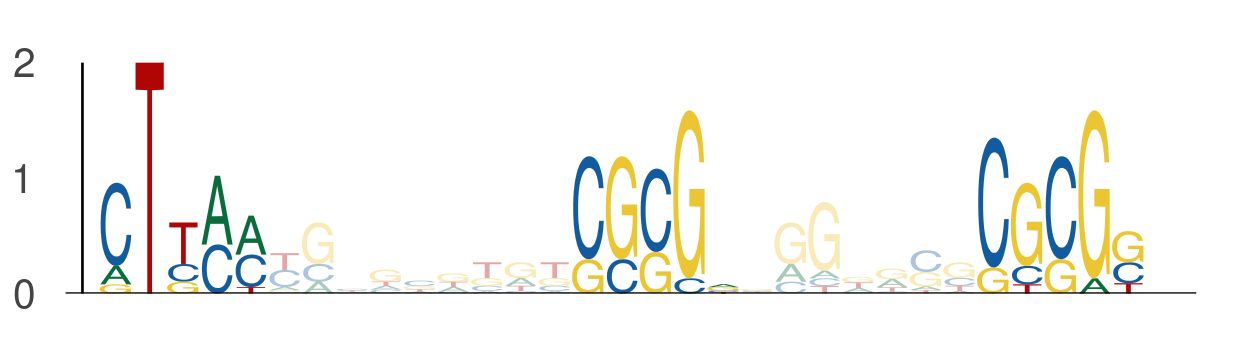

Data behind this chart, as committed beside it:
seq_index, start_position, end_position, is_reversed_complement
636, 14, 19, 0
636, 28, 33, 0
636, 40, 45, 0
2363, 16, 21, 0
2363, 30, 35, 0
2363, 42, 47, 0
6515, 15, 20, 0
6515, 29, 34, 0
6515, 41, 46, 0
5930, 25, 30, 0
5930, 39, 44, 0
5930, 51, 56, 0
57, 37, 42, 0
57, 51, 56, 0
57, 63, 68, 0
812, 13, 18, 0
812, 27, 32, 0
812, 39, 44, 0
7183, 2, 7, 0
7183, 16, 21, 0
7183, 28, 33, 0
7215, 52, 57, 0
7215, 66, 71, 0
7215, 78, 83, 0
4909, 46, 51, 0
4909, 60, 65, 0
4909, 72, 77, 0
6753, 42, 47, 0
6753, 56, 61, 0
6753, 68, 73, 0
665, 5, 10, 0
665, 19, 24, 0
665, 31, 36, 0
760, 23, 28, 0
760, 37, 42, 0
760, 49, 54, 0
